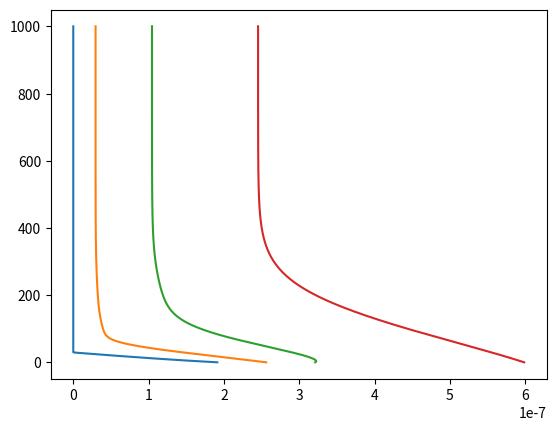

Here is the Python script that generated this plot:
import numpy as np
import matplotlib.pyplot as plt


l=2e-6  #length
n_dislocations = 4
initial_position =l*np.array([0.1,0.13,0.16,0.3])


# calculate shear stress 
G=26e9
b=0.256e-9
B=1e-4
poissions_ratio=0.33
total_time=50e-9
time_step=1000
external_stress=-25e6


def shear_stress(initial_position,G,poissions_ratio,b):
        internal_stress=([])
        for i,value in enumerate(initial_position):
                x_coord = np.delete(initial_position , i)
                shear_stress = ((G*b)/(2*np.pi*(1-poissions_ratio)))*(1/(value-x_coord))
                total_stress=np.sum([shear_stress])
                internal_stress=np.append(internal_stress,total_stress)
        return internal_stress
        
velocity=([])
final=([])
for i in range(time_step):
        velocity1=((b/B))*((shear_stress(initial_position,G,poissions_ratio,b)+external_stress))
        final_position=initial_position+((total_time/time_step)*velocity1)
        print(final_position)
        zeros=np.zeros(4)
        final_position=np.maximum(final_position,zeros)
        print(final_position)
        initial_position=final_position
        velocity=np.append(velocity,velocity1)
        final=np.append(final,final_position)
        
final=final.reshape(time_step,4)

print(final)




y=np.linspace(0,time_step,time_step)
def plot_trajectories(final,y,velocity):
        plt.plot(final,y)
        plt.show()
plot_trajectories(final,y,velocity)

